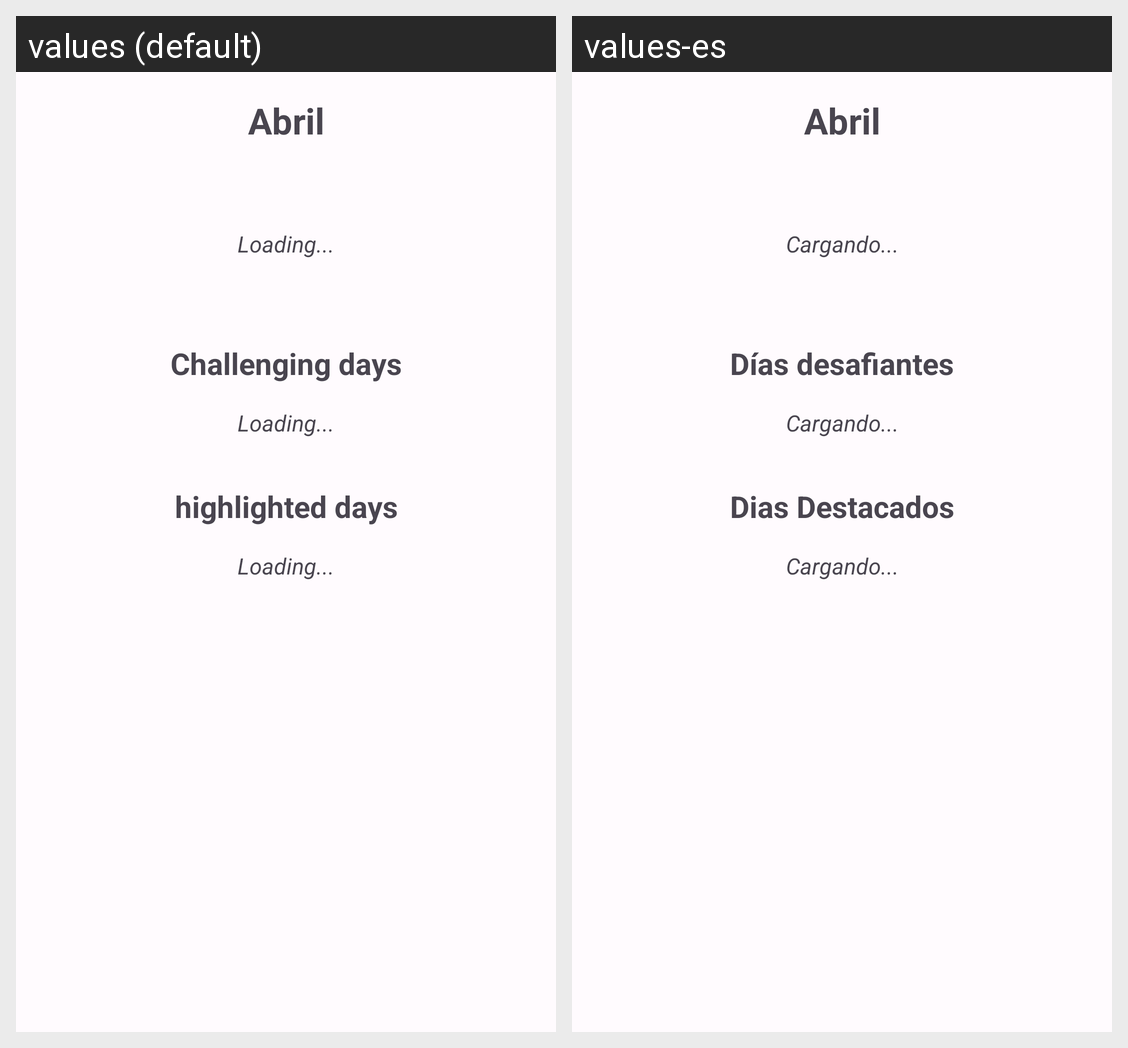

The Android screen above is rendered under two locales of the same app. Produce the string resources it draws, with the default and per-locale values.
Android screen res/layout/fragment_monthly.xml rendered under 2 locales, left to right: values (default), values-es. Device: Nexus 5 (rendered at 1080×1920; each locale shown at half size, 540×960, under a caption strip naming it); theme AppTheme.
Strings drawn on this screen, with the default value and each locale's value (text and hints the layout hard-codes, and strings that could not be matched under every locale, appear in the picture but are not listed):

loading
  values: Loading...
  values-es: Cargando...

challenging_days
  values: Challenging days
  values-es: Días desafiantes

highlighted_days
  values: highlighted days
  values-es: Dias Destacados
